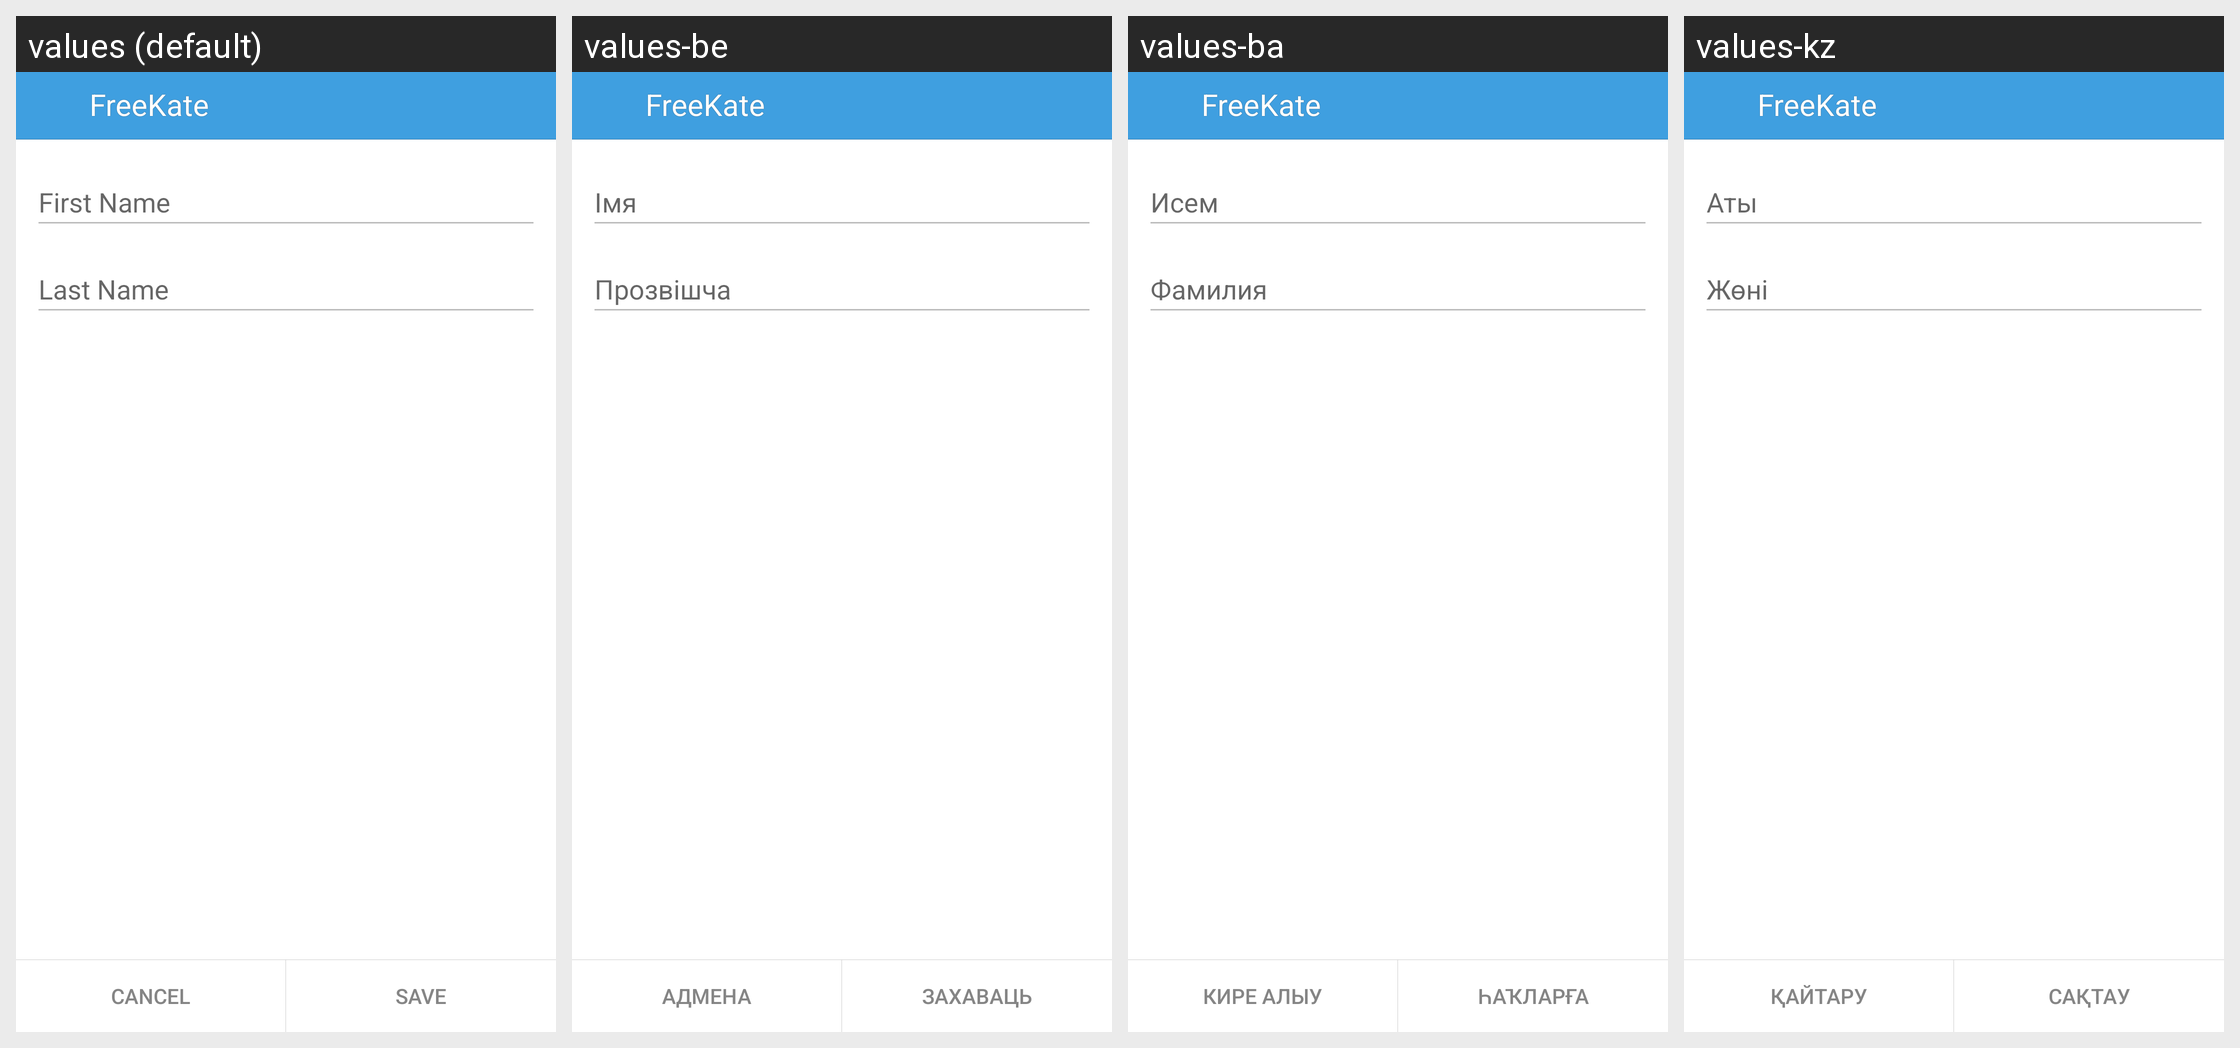

The same Android screen rendered under several of its app's locales, left to right. List the strings drawn on it with the default value and each locale's translation.
Android screen res/layout/edit_profile_layout.xml rendered under 4 locales, left to right: values (default), values-be, values-ba, values-kz. Device: Nexus 5 (rendered at 1080×1920; each locale shown at half size, 540×960, under a caption strip naming it); theme KateLight.
Other locales in the repository, not shown: values-it, values-kk, values-pt, values-ru, values-tr, values-tt, values-uk.
Strings drawn on this screen, with the default value and each locale's value (text and hints the layout hard-codes, and strings that could not be matched under every locale, appear in the picture but are not listed):

hint_first_name
  values: First Name
  values-be: Імя
  values-ba: Исем
  values-kz: Аты

hint_last_name
  values: Last Name
  values-be: Прозвішча
  values-ba: Фамилия
  values-kz: Жөні

app_name
  values: FreeKate
  values-be: FreeKate  [not translated; the default value is used]
  values-ba: FreeKate  [not translated; the default value is used]
  values-kz: FreeKate  [not translated; the default value is used]

label_cancel
  values: Cancel
  values-be: Адмена
  values-ba: Кире алыу
  values-kz: Қайтару

label_save
  values: Save
  values-be: Захаваць
  values-ba: Һаҡларға
  values-kz: Сақтау
